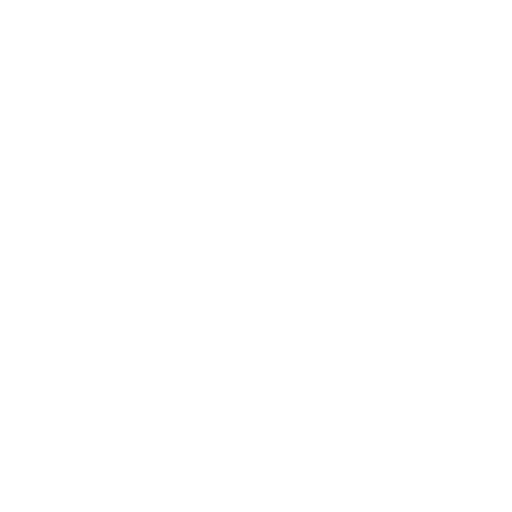
t = 0.00 s
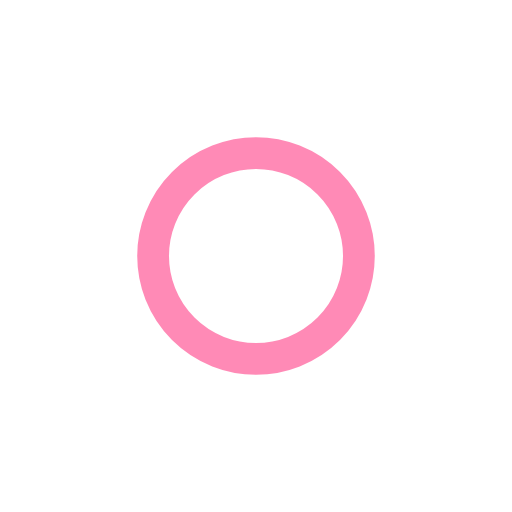
t = 0.50 s
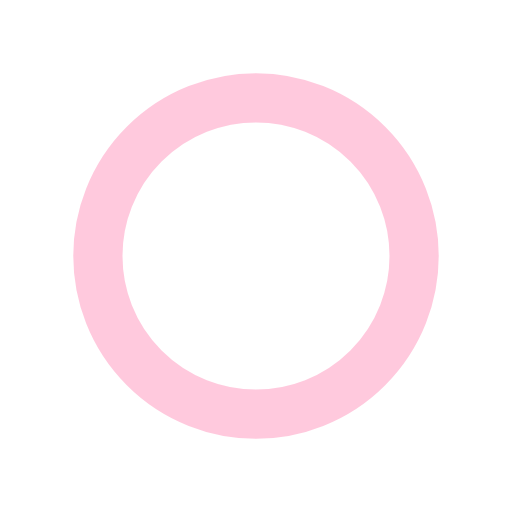
t = 1.00 s
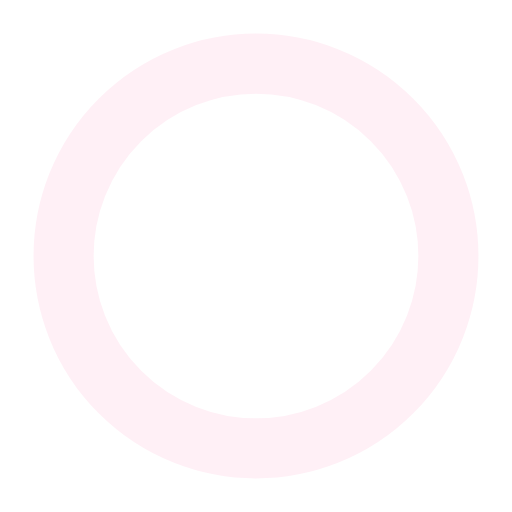
t = 1.50 s

The animated SVG that drew these frames (rendered in a browser with its animation timeline set to each time). Animation: 3 SMIL elements (animate=3); one cycle of 2.00 s, repeats indefinitely.

<?xml version="1.0" encoding="UTF-8"?>
<svg viewBox="0 0 200 200" xmlns="http://www.w3.org/2000/svg">
    <circle cx="100" cy="100" r="0" fill="none" stroke="#FF156D" stroke-width=".5">
        <animate attributeName="r" calcMode="spline" dur="2" keySplines="0 .2 .5 1" keyTimes="0;1" repeatCount="indefinite" values="1;80"/>
        <animate attributeName="stroke-width" calcMode="spline" dur="2" keySplines="0 .2 .5 1" keyTimes="0;1" repeatCount="indefinite" values="0;25"/>
        <animate attributeName="stroke-opacity" calcMode="spline" dur="2" keySplines="0 .2 .5 1" keyTimes="0;1" repeatCount="indefinite" values="1;0"/>
    </circle>
</svg>
